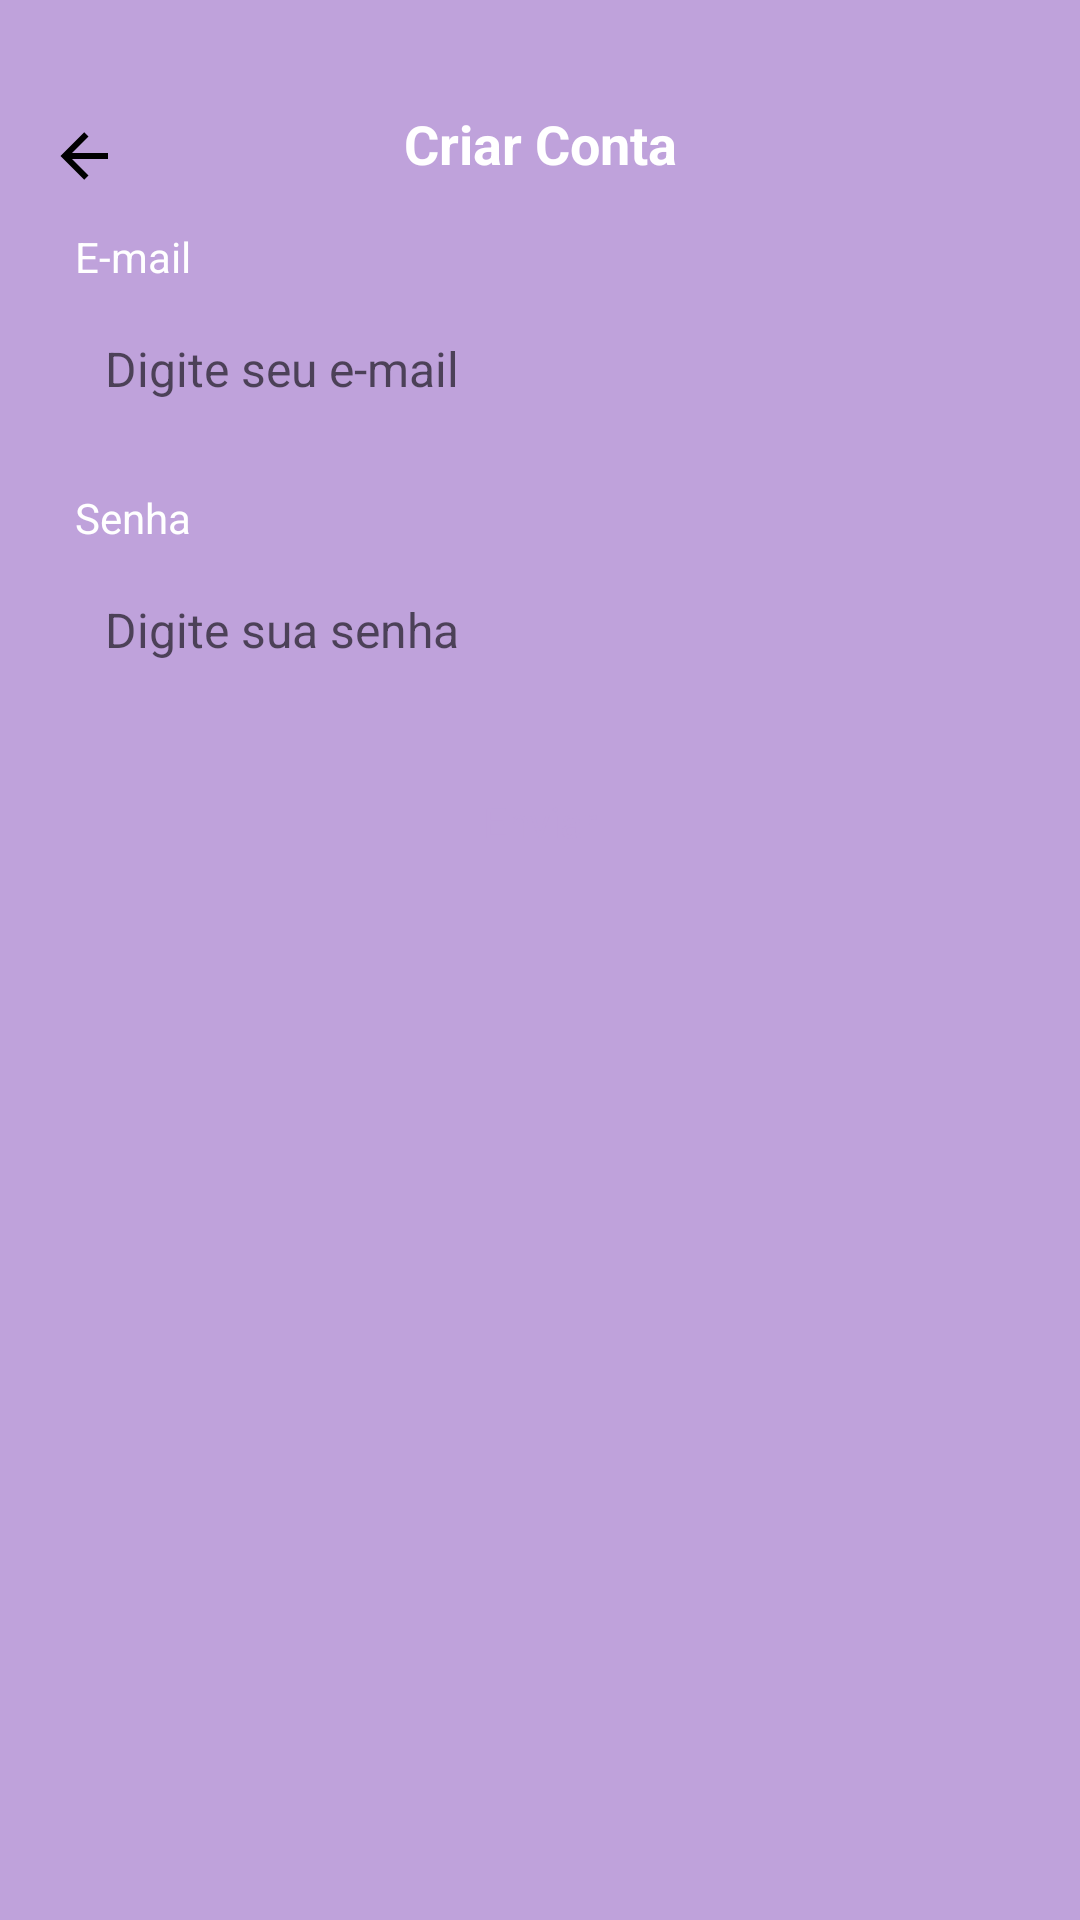

Here is an Android app screen rendered from its layout file. Give the layout XML and the strings, colors and styles it references.
<!-- AndroidManifest.xml: application theme Theme.Task -->
<!-- res/layout/fragment_register.xml -->
<?xml version="1.0" encoding="utf-8"?>
<ScrollView xmlns:android="http://schemas.android.com/apk/res/android"
    xmlns:app="http://schemas.android.com/apk/res-auto"
    xmlns:tools="http://schemas.android.com/tools"
    android:layout_width="match_parent"
    android:layout_height="match_parent"
    android:fillViewport="true"
    tools:context=".ui.auth.RegisterFragment">

    <LinearLayout
        android:layout_width="match_parent"
        android:layout_height="wrap_content"
        android:orientation="vertical">

        <com.google.android.material.appbar.MaterialToolbar
            android:id="@+id/toolbar"
            android:layout_width="match_parent"
            android:layout_height="wrap_content"
            android:paddingTop="20dp"
            app:navigationIcon="@drawable/ic_back">

            <TextView
                android:layout_width="wrap_content"
                android:layout_height="wrap_content"
                android:layout_gravity="center_horizontal"
                android:text="@string/text_title_register_fragment"
                android:textColor="@color/white"
                android:textSize="18sp"
                android:textStyle="bold" />

        </com.google.android.material.appbar.MaterialToolbar>

        <LinearLayout
            android:id="@+id/linearLayout2"
            android:layout_width="match_parent"
            android:layout_height="wrap_content"
            android:layout_marginHorizontal="25dp"
            android:orientation="vertical">

            <TextView
                android:layout_width="wrap_content"
                android:layout_height="wrap_content"
                android:text="@string/text_email_login_fragment"
                android:textColor="@color/white" />

            <EditText
                android:id="@+id/editTextEmail"
                style="@style/EditTextTheme"
                android:layout_width="match_parent"
                android:layout_height="48dp"
                android:layout_marginTop="4dp"
                android:hint="@string/hint_email_login_fragment"
                android:inputType="textEmailAddress" />

            <TextView
                android:layout_width="wrap_content"
                android:layout_height="wrap_content"
                android:layout_marginTop="16dp"
                android:text="@string/text_password_login_fragment"
                android:textColor="@color/white" />

            <EditText
                android:id="@+id/editTextSenha"
                style="@style/EditTextTheme"
                android:layout_width="match_parent"
                android:layout_height="48dp"
                android:layout_marginTop="4dp"
                android:hint="@string/hint_password_login_fragment"
                android:inputType="textPassword" />

            <com.google.android.material.button.MaterialButton
                android:id="@+id/buttonRegister"
                style="@style/ButtonTheme"
                android:layout_width="match_parent"
                android:layout_height="wrap_content"
                android:layout_marginTop="16dp"
                android:text="@string/text_button_register_fragment" />

            <ProgressBar
                android:id="@+id/progressBar"
                android:layout_width="wrap_content"
                android:layout_height="wrap_content"
                android:layout_gravity="center"
                android:layout_marginTop="16dp"
                android:indeterminateTint="@color/white"
                android:visibility="invisible"
                tools:visibility="visible" />

        </LinearLayout>

    </LinearLayout>

</ScrollView>
<!-- resources referenced by this layout -->
<resources>
  <color name="white">#FFFFFF</color>
  <!-- drawable ic_back (drawable) -->
  <vector xmlns:android="http://schemas.android.com/apk/res/android"
      android:width="24dp"
      android:height="24dp"
      android:viewportWidth="24"
      android:viewportHeight="24">
    <path
        android:fillColor="#000000"
        android:pathData="M20,11V13H8L13.5,18.5L12.08,19.92L4.16,12L12.08,4.08L13.5,5.5L8,11H20Z"/>
  </vector>
  <string name="hint_email_login_fragment">Digite seu e-mail</string>
  <string name="hint_password_login_fragment">Digite sua senha</string>
  <string name="text_button_register_fragment">Enviar</string>
  <string name="text_email_login_fragment">E-mail</string>
  <string name="text_password_login_fragment">Senha</string>
  <string name="text_title_register_fragment">Criar Conta</string>
  <style name="ButtonTheme" parent="Theme.MaterialComponents.DayNight.NoActionBar">
          <item name="android:background">@drawable/bg_btn</item>
          <item name="android:textAllCaps">false</item>
          <item name="android:textColor">@color/color_default</item>
          <item name="backgroundTint">@null</item>
      </style>
  <style name="EditTextTheme" parent="Theme.MaterialComponents.DayNight.NoActionBar">
          <item name="android:background">@drawable/bg_edit_text</item>
          <item name="android:padding">10dp</item>
          <item name="android:textSize">16sp</item>
      </style>
  <style name="Theme.Task" parent="Base.Theme.Task" />
  <color name="color_default">#BFA2DB</color>
  <style name="Base.Theme.Task" parent="Theme.Material3.DayNight.NoActionBar">
          <item name="colorPrimary">@color/color_default</item>
          <item name="colorPrimaryVariant">@color/color_default</item>
          <item name="android:windowBackground">@color/color_default</item>
      </style>
</resources>
